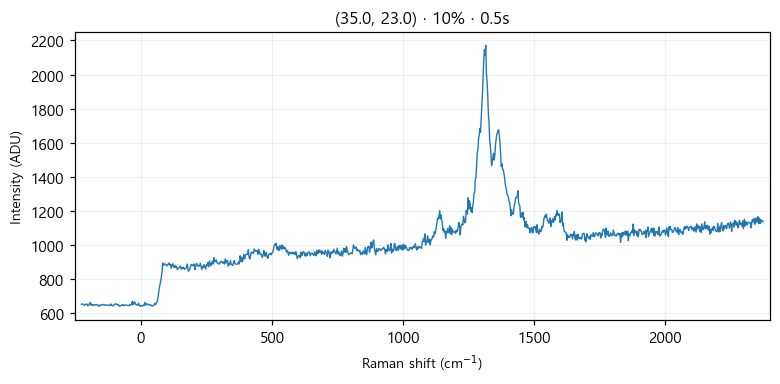

The table this chart was drawn from, first rows:
# laser_power_pct, 10
# exposure_time, 0.5
# laser_nm, 532
# mode, single
pixel, raman_shift_cm-1, wavelength_nm, intensity
0, -227.1, 525.7, 651
1, -224, 525.8, 653
2, -220.9, 525.8, 653
3, -217.9, 525.9, 648
4, -214.8, 526, 645
5, -211.7, 526.1, 650
6, -208.7, 526.2, 652
7, -205.6, 526.3, 652
8, -202.5, 526.3, 642
9, -199.5, 526.4, 646
10, -196.4, 526.5, 654
11, -193.3, 526.6, 662
12, -190.3, 526.7, 646
13, -187.2, 526.8, 652
14, -184.2, 526.9, 644
15, -181.1, 526.9, 649
16, -178.1, 527, 646
17, -175, 527.1, 649
18, -171.9, 527.2, 646
19, -168.9, 527.3, 650
20, -165.8, 527.4, 648
21, -162.8, 527.5, 642
22, -159.7, 527.5, 640
23, -156.7, 527.6, 648
24, -153.6, 527.7, 646
25, -150.6, 527.8, 645
26, -147.6, 527.9, 648
27, -144.5, 528, 651
28, -141.5, 528, 647
29, -138.4, 528.1, 649
30, -135.4, 528.2, 645
31, -132.4, 528.3, 646
32, -129.3, 528.4, 648
33, -126.3, 528.5, 647
34, -123.2, 528.6, 645
35, -120.2, 528.6, 646
36, -117.2, 528.7, 644
37, -114.1, 528.8, 653
38, -111.1, 528.9, 645
39, -108.1, 529, 643
40, -105.1, 529.1, 642
41, -102, 529.1, 650
42, -99.01, 529.2, 651
43, -95.99, 529.3, 655
44, -92.97, 529.4, 651
45, -89.94, 529.5, 647
46, -86.92, 529.6, 651
47, -83.91, 529.7, 644
48, -80.89, 529.7, 638
49, -77.87, 529.8, 644
50, -74.86, 529.9, 644
51, -71.84, 530, 648
52, -68.83, 530.1, 650
53, -65.82, 530.2, 642
54, -62.81, 530.2, 647
55, -59.8, 530.3, 646
... 968 more rows
